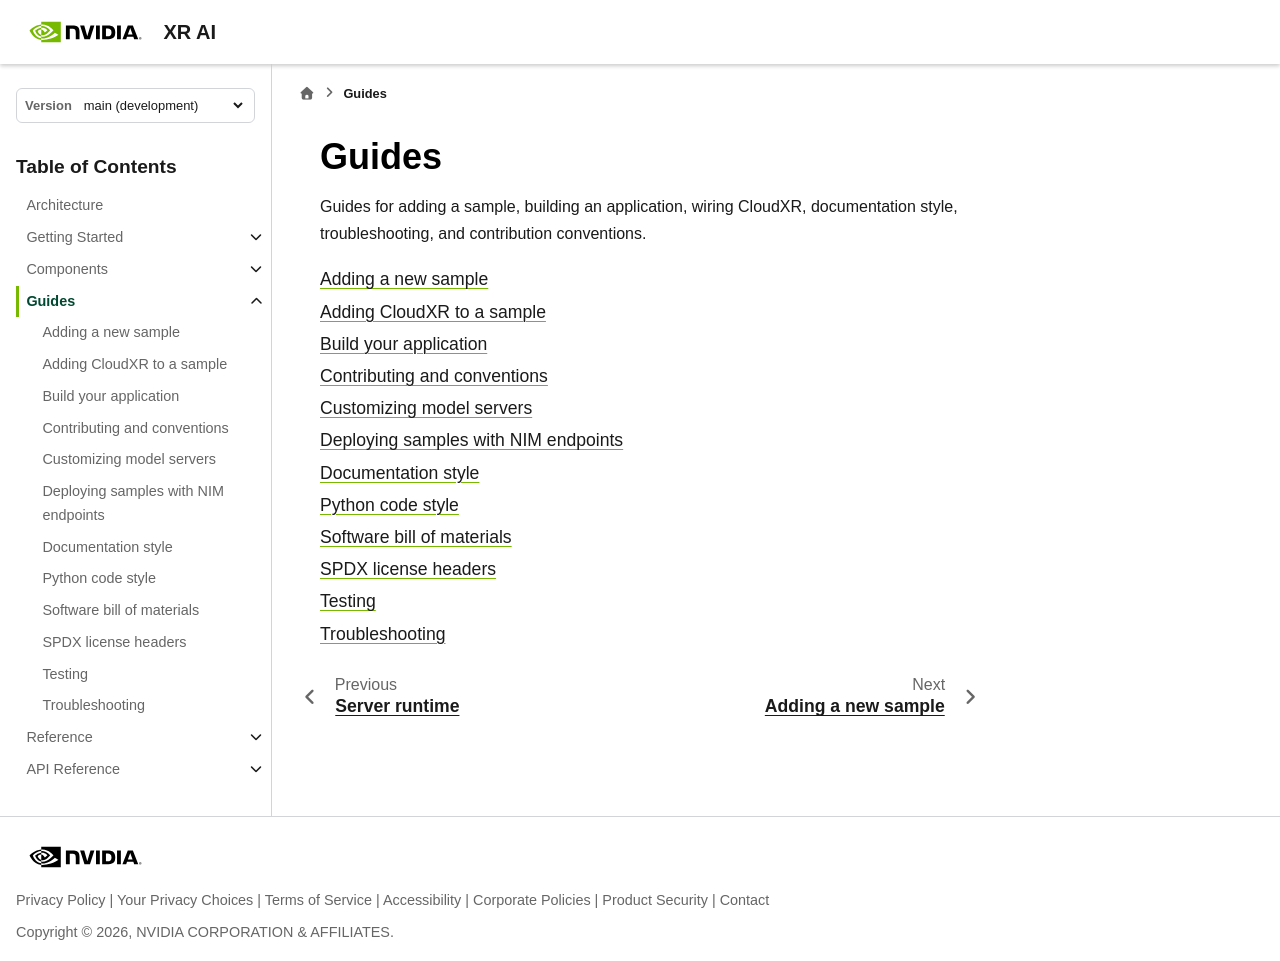

repository: NVIDIA/xr-ai · page: latest/guides/index.html · generator: sphinx

<!--
  SPDX-FileCopyrightText: Copyright (c) 2026 NVIDIA CORPORATION & AFFILIATES. All rights reserved.
  SPDX-License-Identifier: Apache-2.0
-->

# Guides

Guides for adding a sample, building an application, wiring CloudXR,
documentation style, troubleshooting, and contribution conventions.

```{toctree}
:glob:
:maxdepth: 1

*
```
